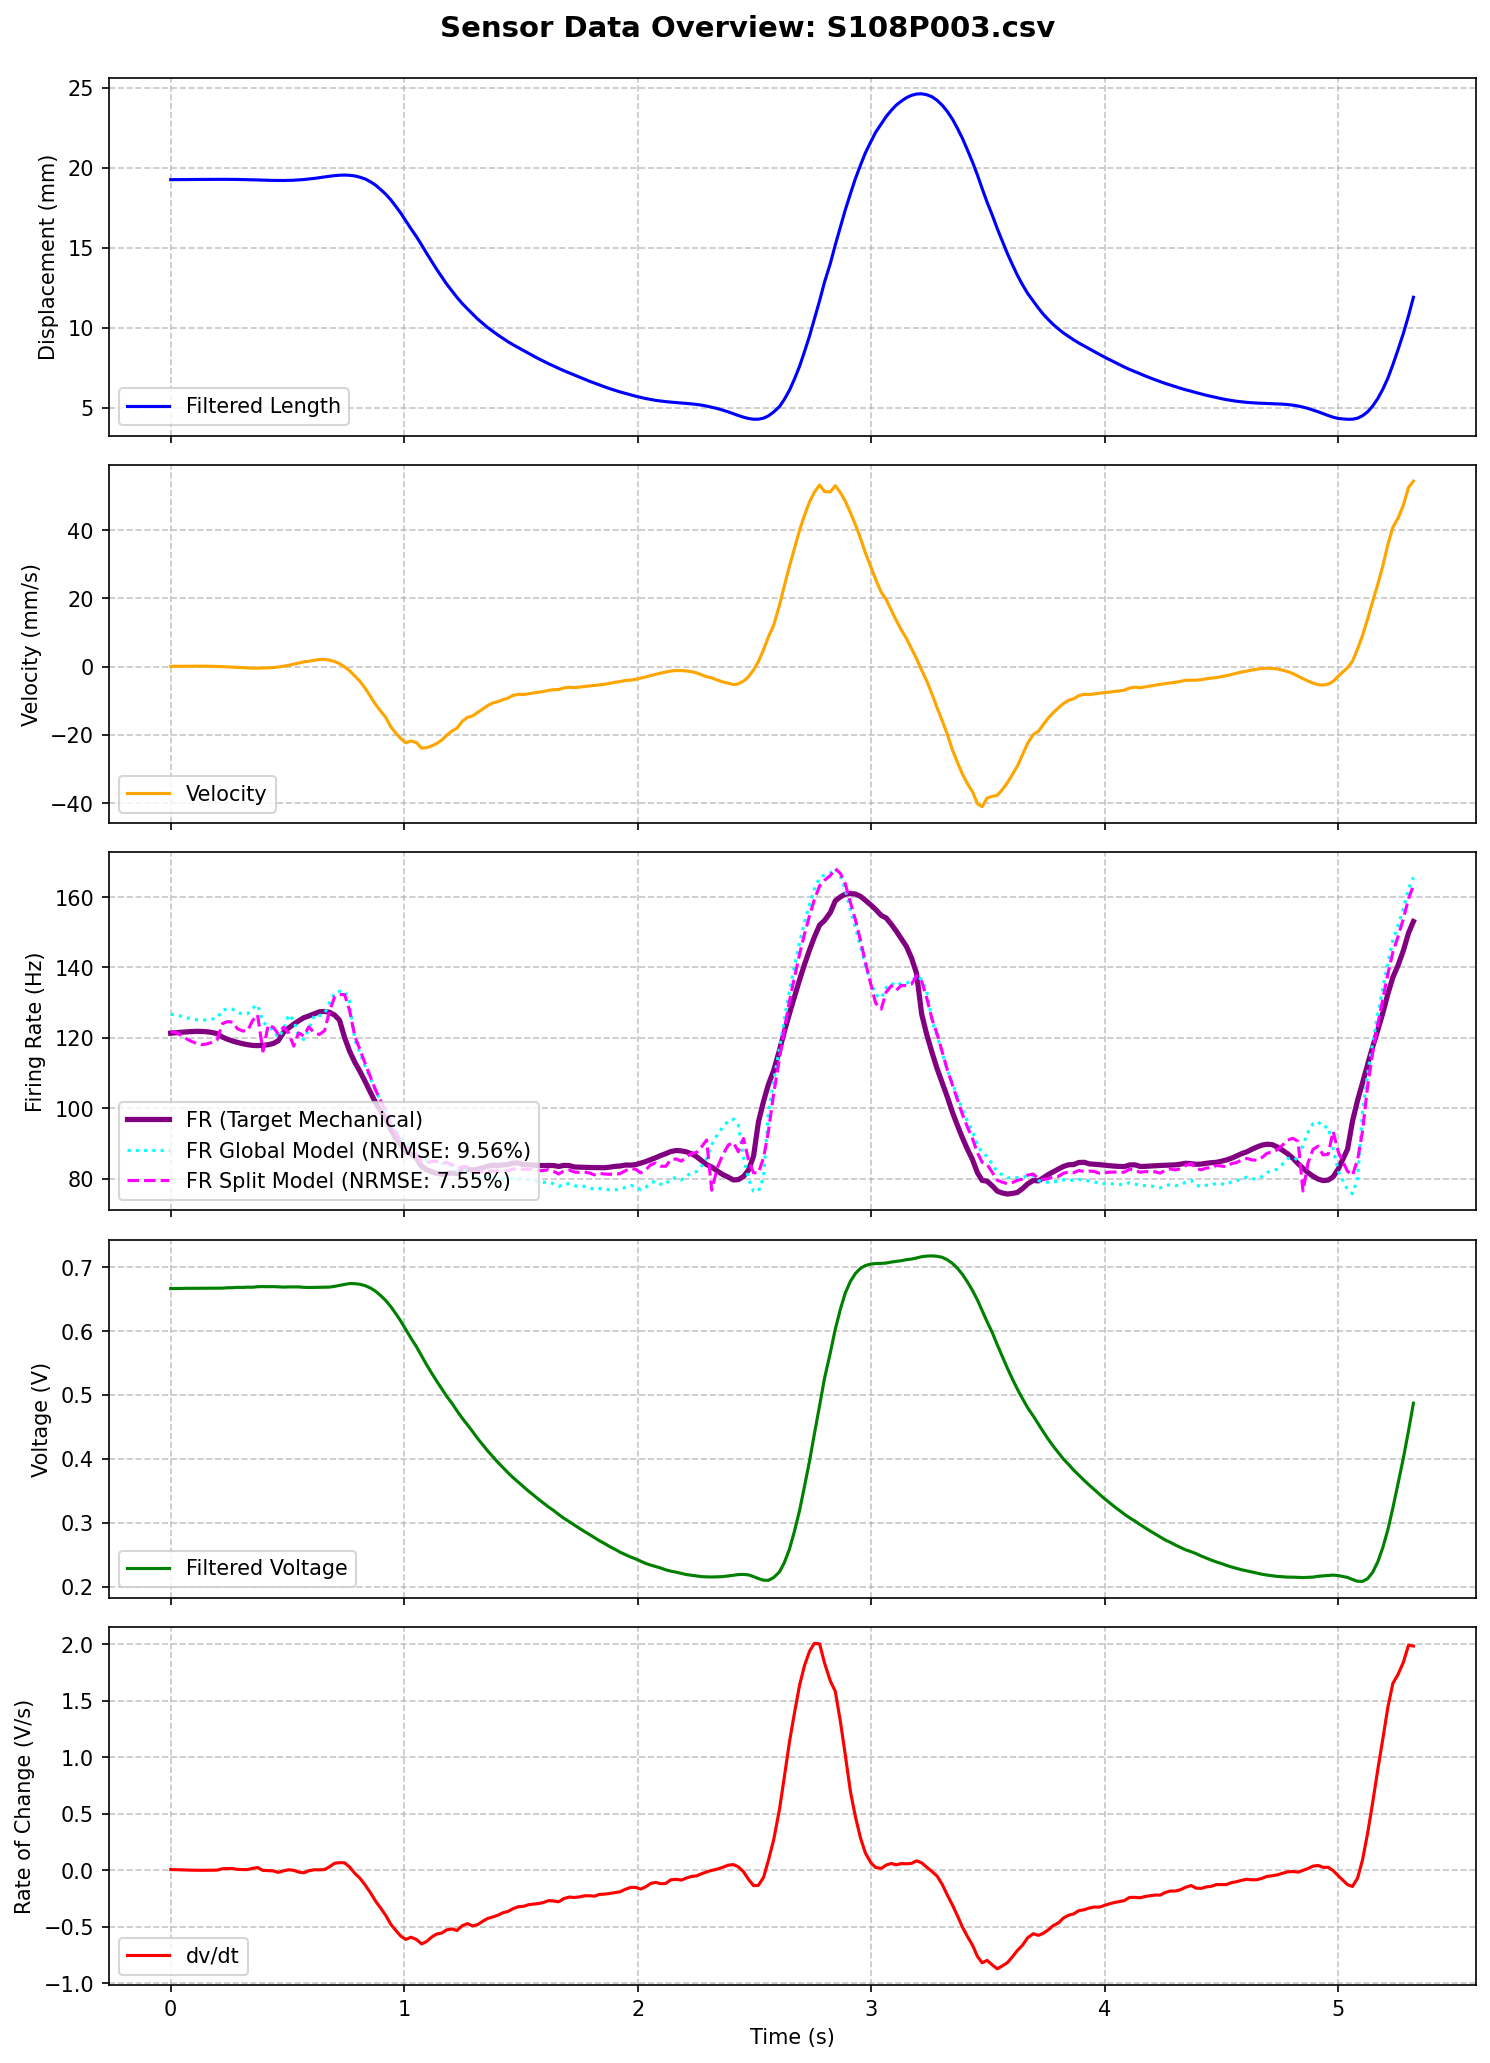

Values plotted in this chart, from the file beside it:
MS, MPT, t (ms), Pressure (Psi), LW RAW, Displacement RAW, Length (mm), t_rel(s), LW RAW (V), Length filtered (mm), Velocity (mm/s), LW Filtered (V), dv/dt (V/s), Type Ia Firing Rate, FR_Cascaded_Predicted, FR_Calibrated_Predicted, FR_Optimized_Predicted, FR_FullOptimized_Predicted
108, 3, 728146, 31.28, 137, 713, 19.25, 0.0, 0.6689, 19.25, 0.0615, 0.6664, 0.007672, 121.3, 102.3, 108.1, 102.9, 115.7
108, 3, 728169, 31.28, 136, 713, 19.25, 0.023, 0.6641, 19.25, 0.07728, 0.6666, 0.006847, 121.4, 121.7, 120.1, 112.6, 122.9
108, 3, 728190, 31.28, 137, 713, 19.25, 0.044, 0.6689, 19.25, 0.1001, 0.6667, 0.005091, 121.6, 131.2, 126.8, 117.1, 117.2
108, 3, 728212, 31.28, 136, 713, 19.25, 0.066, 0.6641, 19.25, 0.1145, 0.6668, 0.003323, 121.7, 133.3, 128.3, 117.7, 122.2
108, 3, 728235, 31.28, 136, 713, 19.25, 0.089, 0.6641, 19.25, 0.1322, 0.6669, 0.002193, 121.8, 135.2, 129.7, 118.7, 117.9
108, 3, 728256, 31.28, 136, 713, 19.25, 0.11, 0.6641, 19.26, 0.1406, 0.6669, 0.001562, 121.8, 135.4, 129.7, 118.6, 121.7
108, 3, 728278, 31.28, 138, 713, 19.25, 0.132, 0.6738, 19.26, 0.1334, 0.6669, 0.001226, 121.8, 136, 130.2, 119, 118.2
108, 3, 728300, 31.28, 137, 713, 19.25, 0.154, 0.6689, 19.26, 0.1175, 0.667, 0.001365, 121.7, 135.8, 130, 118.8, 121.2
108, 3, 728322, 31.17, 136, 713, 19.25, 0.176, 0.6641, 19.27, 0.08716, 0.667, 0.001872, 121.5, 136, 130.2, 118.9, 118.5
108, 3, 728345, 31.28, 137, 713, 19.25, 0.199, 0.6689, 19.27, 0.04311, 0.667, 0.002794, 121.2, 135.7, 130, 118.7, 120.8
108, 3, 728368, 31.17, 136, 713, 19.25, 0.222, 0.6641, 19.27, -0.01444, 0.6671, 0.01492, 120.2, 135.8, 130, 118.8, 118.8
108, 3, 728389, 31.17, 136, 713, 19.25, 0.243, 0.6641, 19.27, -0.07997, 0.6677, 0.01689, 119.6, 136, 130.2, 118.9, 120.8
108, 3, 728411, 31.17, 138, 713, 19.25, 0.265, 0.6738, 19.26, -0.1622, 0.6678, 0.01631, 119.1, 135.8, 130.1, 118.9, 118.9
108, 3, 728432, 31.17, 137, 713, 19.25, 0.286, 0.6689, 19.26, -0.2407, 0.6683, 0.009362, 118.7, 135.9, 130.1, 118.8, 120.5
108, 3, 728454, 31.17, 137, 713, 19.25, 0.308, 0.6689, 19.25, -0.3244, 0.6682, 0.007612, 118.3, 135.2, 129.7, 118.6, 118.7
108, 3, 728475, 31.17, 136, 713, 19.25, 0.329, 0.6641, 19.25, -0.3909, 0.6686, 0.007647, 118, 135.3, 129.7, 118.6, 120.3
108, 3, 728497, 31.06, 137, 713, 19.25, 0.351, 0.6689, 19.24, -0.4442, 0.6685, 0.01803, 117.8, 134.7, 129.3, 118.4, 118.6
108, 3, 728518, 31.17, 137, 713, 19.25, 0.372, 0.6689, 19.23, -0.4567, 0.6694, 0.02568, 117.8, 135.3, 129.8, 118.6, 120.8
108, 3, 728541, 31.17, 137, 713, 19.25, 0.395, 0.6689, 19.22, -0.4222, 0.6696, 0.0001388, 117.9, 135, 129.5, 118.6, 118.1
108, 3, 728564, 31.17, 137, 713, 19.25, 0.418, 0.6689, 19.21, -0.3735, 0.6694, -0.00151, 118, 134, 128.9, 118.1, 120
108, 3, 728586, 31.17, 138, 713, 19.25, 0.44, 0.6738, 19.2, -0.2785, 0.6695, -0.004753, 118.4, 134, 128.9, 118.2, 118.2
108, 3, 728607, 31.17, 137, 713, 19.25, 0.461, 0.6689, 19.2, -0.12, 0.6692, -0.01719, 119.2, 133.3, 128.3, 117.8, 119.1
108, 3, 728629, 31.06, 137, 713, 19.25, 0.483, 0.6689, 19.2, 0.1034, 0.6687, -0.004172, 121.5, 132.7, 127.9, 117.6, 118
108, 3, 728651, 31.17, 137, 713, 19.25, 0.505, 0.6689, 19.2, 0.3688, 0.669, 0.006203, 122.8, 133, 128.1, 117.7, 119.4
108, 3, 728673, 31.06, 138, 713, 19.25, 0.527, 0.6738, 19.21, 0.6973, 0.669, 0.0007605, 123.9, 132.8, 128, 117.7, 117.9
108, 3, 728694, 31.17, 136, 712, 19.34, 0.548, 0.6641, 19.23, 1.017, 0.669, -0.01437, 124.8, 132.5, 127.8, 117.5, 118.9
108, 3, 728716, 31.17, 137, 712, 19.34, 0.57, 0.6689, 19.26, 1.37, 0.6684, -0.02102, 125.7, 131.6, 127.1, 117.2, 117.2
108, 3, 728737, 31.06, 136, 713, 19.25, 0.591, 0.6641, 19.29, 1.562, 0.6681, -0.00353, 126.2, 131.3, 126.9, 117, 119
108, 3, 728762, 31.17, 137, 713, 19.25, 0.616, 0.6689, 19.33, 1.838, 0.6683, 0.00622, 126.9, 131.7, 127.2, 117.2, 117.6
108, 3, 728783, 31.17, 137, 712, 19.34, 0.637, 0.6689, 19.37, 2.067, 0.6684, 0.005237, 127.4, 131.6, 127.1, 117.2, 118.8
108, 3, 728805, 31.06, 137, 712, 19.34, 0.659, 0.6689, 19.42, 2.074, 0.6685, 0.007765, 127.5, 131.5, 127.1, 117.2, 117.6
108, 3, 728826, 31.06, 137, 713, 19.25, 0.68, 0.6689, 19.46, 1.907, 0.6687, 0.03197, 127.3, 131.5, 127, 117.1, 119.2
108, 3, 728848, 31.17, 137, 712, 19.34, 0.702, 0.6689, 19.5, 1.493, 0.6699, 0.06331, 126.5, 132.6, 127.9, 117.6, 118.9
108, 3, 728869, 31.17, 137, 713, 19.25, 0.723, 0.6689, 19.52, 0.8734, 0.6714, 0.06902, 125, 133.5, 128.5, 118, 119.8
108, 3, 728891, 31.06, 137, 712, 19.34, 0.745, 0.6689, 19.53, -0.09656, 0.6729, 0.06734, 120, 134, 128.9, 118.2, 119.4
108, 3, 728912, 31.06, 137, 712, 19.34, 0.766, 0.6689, 19.52, -1.201, 0.6743, 0.03055, 116.2, 134.4, 129.2, 118.4, 119.5
108, 3, 728935, 31.06, 138, 713, 19.25, 0.789, 0.6738, 19.48, -2.806, 0.6741, -0.02671, 113, 132.7, 128, 117.7, 117.6
108, 3, 728956, 31.06, 138, 713, 19.25, 0.81, 0.6738, 19.4, -4.265, 0.6732, -0.06788, 110.5, 131.1, 126.8, 117.1, 117.6
108, 3, 728980, 31.17, 137, 712, 19.34, 0.834, 0.6689, 19.28, -6.441, 0.6708, -0.1325, 107.4, 128.4, 124.9, 116, 115
108, 3, 729001, 31.06, 137, 712, 19.34, 0.855, 0.6689, 19.12, -8.664, 0.6674, -0.1958, 104.5, 125.5, 122.8, 114.8, 114.5
108, 3, 729023, 31.06, 137, 712, 19.34, 0.877, 0.6689, 18.91, -11.04, 0.6623, -0.2702, 101.7, 121.6, 120, 113.2, 111.2
108, 3, 729044, 31.06, 138, 712, 19.34, 0.898, 0.6738, 18.65, -12.92, 0.6559, -0.3295, 99.33, 117.4, 116.9, 111.3, 110.3
108, 3, 729067, 34.47, 134, 716, 18.95, 0.921, 0.6543, 18.34, -14.88, 0.6478, -0.3981, 96.95, 112.5, 113.3, 109.3, 106.5
108, 3, 729089, 37.34, 131, 722, 18.35, 0.943, 0.6396, 17.98, -17.67, 0.6381, -0.4777, 93.87, 107.1, 109.3, 107, 105.4
108, 3, 729110, 39.76, 128, 729, 17.66, 0.964, 0.625, 17.58, -19.46, 0.6273, -0.5312, 91.64, 102.1, 105.6, 104.8, 101.8
108, 3, 729132, 41.85, 125, 735, 17.06, 0.986, 0.6104, 17.14, -21.13, 0.6152, -0.5824, 89.47, 96.55, 101.4, 102.3, 100.4
108, 3, 729153, 43.72, 123, 741, 16.47, 1.007, 0.6006, 16.68, -22.33, 0.6023, -0.6105, 87.63, 91.49, 97.66, 100.1, 97.34
108, 3, 729175, 45.38, 120, 746, 15.97, 1.029, 0.5859, 16.18, -21.77, 0.5889, -0.5913, 87.07, 86.76, 94.08, 97.96, 96.44
108, 3, 729199, 47.03, 117, 752, 15.38, 1.053, 0.5713, 15.68, -22.3, 0.5752, -0.6118, 85.66, 82.44, 90.78, 96.01, 93.43
108, 3, 729221, 48.35, 114, 757, 14.88, 1.075, 0.5566, 15.16, -23.93, 0.5609, -0.6507, 83.43, 78.03, 87.41, 93.97, 92.95
108, 3, 729242, 49.67, 112, 762, 14.38, 1.096, 0.5469, 14.65, -23.75, 0.5472, -0.6291, 82.53, 74.92, 84.98, 92.48, 90.98
108, 3, 729264, 50.88, 109, 766, 13.99, 1.118, 0.5322, 14.14, -23.24, 0.5339, -0.5895, 81.9, 72.32, 82.9, 91.17, 91.35
108, 3, 729285, 51.98, 107, 771, 13.49, 1.139, 0.5225, 13.65, -22.52, 0.5218, -0.5631, 81.44, 71.05, 81.79, 90.45, 90.02
108, 3, 729307, 53.09, 105, 775, 13.09, 1.161, 0.5127, 13.18, -21.53, 0.5098, -0.5545, 81.23, 69.14, 80.23, 89.45, 89.8
108, 3, 729328, 54.08, 102, 779, 12.7, 1.182, 0.498, 12.72, -20.1, 0.498, -0.5258, 81.42, 67.45, 78.83, 88.57, 88.77
108, 3, 729351, 54.96, 100, 783, 12.3, 1.205, 0.4883, 12.3, -18.83, 0.4868, -0.518, 81.57, 66.15, 77.71, 87.83, 88.79
108, 3, 729372, 55.95, 97, 786, 12.0, 1.226, 0.4736, 11.9, -18.06, 0.4753, -0.5321, 81.39, 64.31, 76.22, 86.91, 87.06
108, 3, 729394, 56.72, 95, 790, 11.61, 1.248, 0.4639, 11.52, -16.08, 0.4639, -0.4898, 82.29, 62.42, 74.67, 85.92, 87.59
108, 3, 729417, 57.71, 93, 794, 11.21, 1.271, 0.4541, 11.18, -14.88, 0.4533, -0.4706, 82.62, 61.63, 73.93, 85.41, 86.55
108, 3, 729439, 58.48, 91, 797, 10.91, 1.293, 0.4443, 10.85, -14.44, 0.4428, -0.4916, 82.36, 60.31, 72.81, 84.68, 86.52
... 207 more rows
